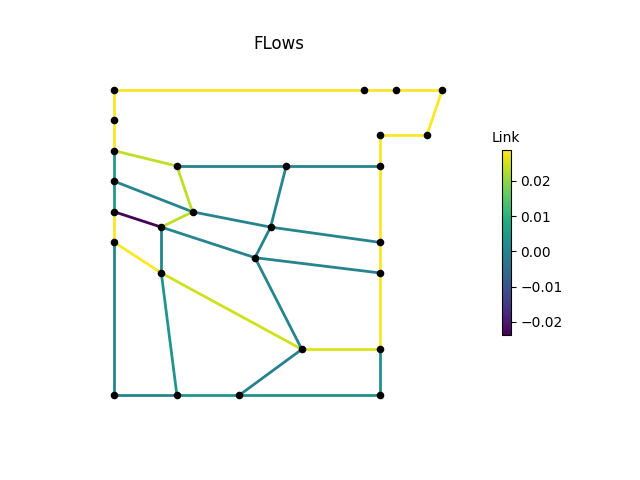

The data file committed next to this chart (first rows):
, M1, M2, M3, P1, P2, P2_1, P2_2, P2_3, P3, P3_1, P3_3, P4, P4_1, P4_2, P4_3, P6, P7, P8, IJ1-IJ2, -IJ1, IJ2-, IJ3-IJ4, -IJ3
0, 0.02879, 0.02879, 0.02879, 0.02879, 0.005146, 0.005146, 0.02879, 0.0, 0.0, 0.003693, 0.00269, 0.00269, 0.02879, 0.02879, 0.02879, 0.02879, 0.02879, 0.02879, 0.0, 0.02364, 0.0, 0.0, 6.371781e-09
3600, 0.02879, 0.02879, 0.02879, 0.02879, 0.005146, 0.005146, 0.02879, 0.0, 0.0, 0.003693, 0.00269, 0.00269, 0.02879, 0.02879, 0.02879, 0.02879, 0.02879, 0.02879, 0.0, 0.02364, 0.0, 0.0, 7.686589e-09
7200, 0.02879, 0.02879, 0.02879, 0.02879, 0.005146, 0.005146, 0.02879, 0.0, 0.0, 0.003693, 0.00269, 0.00269, 0.02879, 0.02879, 0.02879, 0.02879, 0.02879, 0.02879, 0.0, 0.02364, 0.0, 0.0, 6.379277e-09
10800, 0.02879, 0.02879, 0.02879, 0.02879, 0.005146, 0.005146, 0.02879, 0.0, 0.0, 0.003693, 0.00269, 0.00269, 0.02879, 0.02879, 0.02879, 0.02879, 0.02879, 0.02879, 0.0, 0.02364, 0.0, 0.0, 1.3514706e-09
14400, 0.02879, 0.02879, 0.02879, 0.02879, 0.005146, 0.005146, 0.02879, 0.0, 0.0, 0.003693, 0.00269, 0.00269, 0.02879, 0.02879, 0.02879, 0.02879, 0.02879, 0.02879, 0.0, 0.02364, 0.0, 0.0, 1.7725065e-09
18000, 0.02879, 0.02879, 0.02879, 0.02879, 0.005146, 0.005146, 0.02879, 0.0, 0.0, 0.003693, 0.00269, 0.00269, 0.02879, 0.02879, 0.02879, 0.02879, 0.02879, 0.02879, 0.0, 0.02364, 0.0, 0.0, 9.254925e-09
21600, 0.02879, 0.02879, 0.02879, 0.02879, 0.005146, 0.005146, 0.02879, 0.0, 0.0, 0.003693, 0.00269, 0.00269, 0.02879, 0.02879, 0.02879, 0.02879, 0.02879, 0.02879, 0.0, 0.02364, 0.0, 0.0, 6.7946404e-09
25200, 0.02879, 0.02879, 0.02879, 0.02879, 0.005146, 0.005146, 0.02879, 0.0, 0.0, 0.003693, 0.00269, 0.00269, 0.02879, 0.02879, 0.02879, 0.02879, 0.02879, 0.02879, 0.0, 0.02364, 0.0, 0.0, -7.78964e-09
28800, 0.02879, 0.02879, 0.02879, 0.02879, 0.005146, 0.005146, 0.02879, 0.0, 0.0, 0.003693, 0.00269, 0.00269, 0.02879, 0.02879, 0.02879, 0.02879, 0.02879, 0.02879, 0.0, 0.02364, 0.0, 0.0, 3.0773106e-09
32400, 0.02879, 0.02879, 0.02879, 0.02879, 0.005146, 0.005146, 0.02879, 0.0, 0.0, 0.003693, 0.00269, 0.00269, 0.02879, 0.02879, 0.02879, 0.02879, 0.02879, 0.02879, 0.0, 0.02364, 0.0, 0.0, 7.799202e-09
36000, 0.02879, 0.02879, 0.02879, 0.02879, 0.005146, 0.005146, 0.02879, 0.0, 0.0, 0.003693, 0.00269, 0.00269, 0.02879, 0.02879, 0.02879, 0.02879, 0.02879, 0.02879, 0.0, 0.02364, 0.0, 0.0, 9.568947e-09
39600, 0.02879, 0.02879, 0.02879, 0.02879, 0.005146, 0.005146, 0.02879, 0.0, 0.0, 0.003693, 0.00269, 0.00269, 0.02879, 0.02879, 0.02879, 0.02879, 0.02879, 0.02879, 0.0, 0.02364, 0.0, 0.0, 1.3101113e-08
43200, 0.02879, 0.02879, 0.02879, 0.02879, 0.005146, 0.005146, 0.02879, 0.0, 0.0, 0.003693, 0.00269, 0.00269, 0.02879, 0.02879, 0.02879, 0.02879, 0.02879, 0.02879, 0.0, 0.02364, 0.0, 0.0, 7.734403e-09
46800, 0.02879, 0.02879, 0.02879, 0.02879, 0.005146, 0.005146, 0.02879, 0.0, 0.0, 0.003693, 0.00269, 0.00269, 0.02879, 0.02879, 0.02879, 0.02879, 0.02879, 0.02879, 0.0, 0.02364, 0.0, 0.0, 9.3980645e-09
50400, 0.02879, 0.02879, 0.02879, 0.02879, 0.005146, 0.005146, 0.02879, 0.0, 0.0, 0.003693, 0.00269, 0.00269, 0.02879, 0.02879, 0.02879, 0.02879, 0.02879, 0.02879, 0.0, 0.02364, 0.0, 0.0, 2.0433417e-09
54000, 0.02879, 0.02879, 0.02879, 0.02879, 0.005146, 0.005146, 0.02879, 0.0, 0.0, 0.003693, 0.00269, 0.00269, 0.02879, 0.02879, 0.02879, 0.02879, 0.02879, 0.02879, 0.0, 0.02364, 0.0, 0.0, 6.83538e-09
57600, 0.02879, 0.02879, 0.02879, 0.02879, 0.005146, 0.005146, 0.02879, 0.0, 0.0, 0.003693, 0.00269, 0.00269, 0.02879, 0.02879, 0.02879, 0.02879, 0.02879, 0.02879, 0.0, 0.02364, 0.0, 0.0, 4.8595266e-09
61200, 0.02879, 0.02879, 0.02879, 0.02879, 0.005146, 0.005146, 0.02879, 0.0, 0.0, 0.003693, 0.00269, 0.00269, 0.02879, 0.02879, 0.02879, 0.02879, 0.02879, 0.02879, 0.0, 0.02364, 0.0, 0.0, 5.3274496e-09
64800, 0.02879, 0.02879, 0.02879, 0.02879, 0.005146, 0.005146, 0.02879, 0.0, 0.0, 0.003693, 0.00269, 0.00269, 0.02879, 0.02879, 0.02879, 0.02879, 0.02879, 0.02879, 0.0, 0.02364, 0.0, 0.0, -8.685213e-10
68400, 0.02879, 0.02879, 0.02879, 0.02879, 0.005146, 0.005146, 0.02879, 0.0, 0.0, 0.003693, 0.00269, 0.00269, 0.02879, 0.02879, 0.02879, 0.02879, 0.02879, 0.02879, 0.0, 0.02364, 0.0, 0.0, 7.929295e-09
72000, 0.02879, 0.02879, 0.02879, 0.02879, 0.005146, 0.005146, 0.02879, 0.0, 0.0, 0.003693, 0.00269, 0.00269, 0.02879, 0.02879, 0.02879, 0.02879, 0.02879, 0.02879, 0.0, 0.02364, 0.0, 0.0, 7.0885147e-09
75600, 0.02879, 0.02879, 0.02879, 0.02879, 0.005146, 0.005146, 0.02879, 0.0, 0.0, 0.003693, 0.00269, 0.00269, 0.02879, 0.02879, 0.02879, 0.02879, 0.02879, 0.02879, 0.0, 0.02364, 0.0, 0.0, 1.3139101e-10
79200, 0.02879, 0.02879, 0.02879, 0.02879, 0.005146, 0.005146, 0.02879, 0.0, 0.0, 0.003693, 0.00269, 0.00269, 0.02879, 0.02879, 0.02879, 0.02879, 0.02879, 0.02879, 0.0, 0.02364, 0.0, 0.0, 6.3629173e-09
82800, 0.02879, 0.02879, 0.02879, 0.02879, 0.005146, 0.005146, 0.02879, 0.0, 0.0, 0.003693, 0.00269, 0.00269, 0.02879, 0.02879, 0.02879, 0.02879, 0.02879, 0.02879, 0.0, 0.02364, 0.0, 0.0, 9.796293e-09
86400, 0.02879, 0.02879, 0.02879, 0.02879, 0.005146, 0.005146, 0.02879, 0.0, 0.0, 0.003693, 0.00269, 0.00269, 0.02879, 0.02879, 0.02879, 0.02879, 0.02879, 0.02879, 0.0, 0.02364, 0.0, 0.0, 4.5077875e-09
